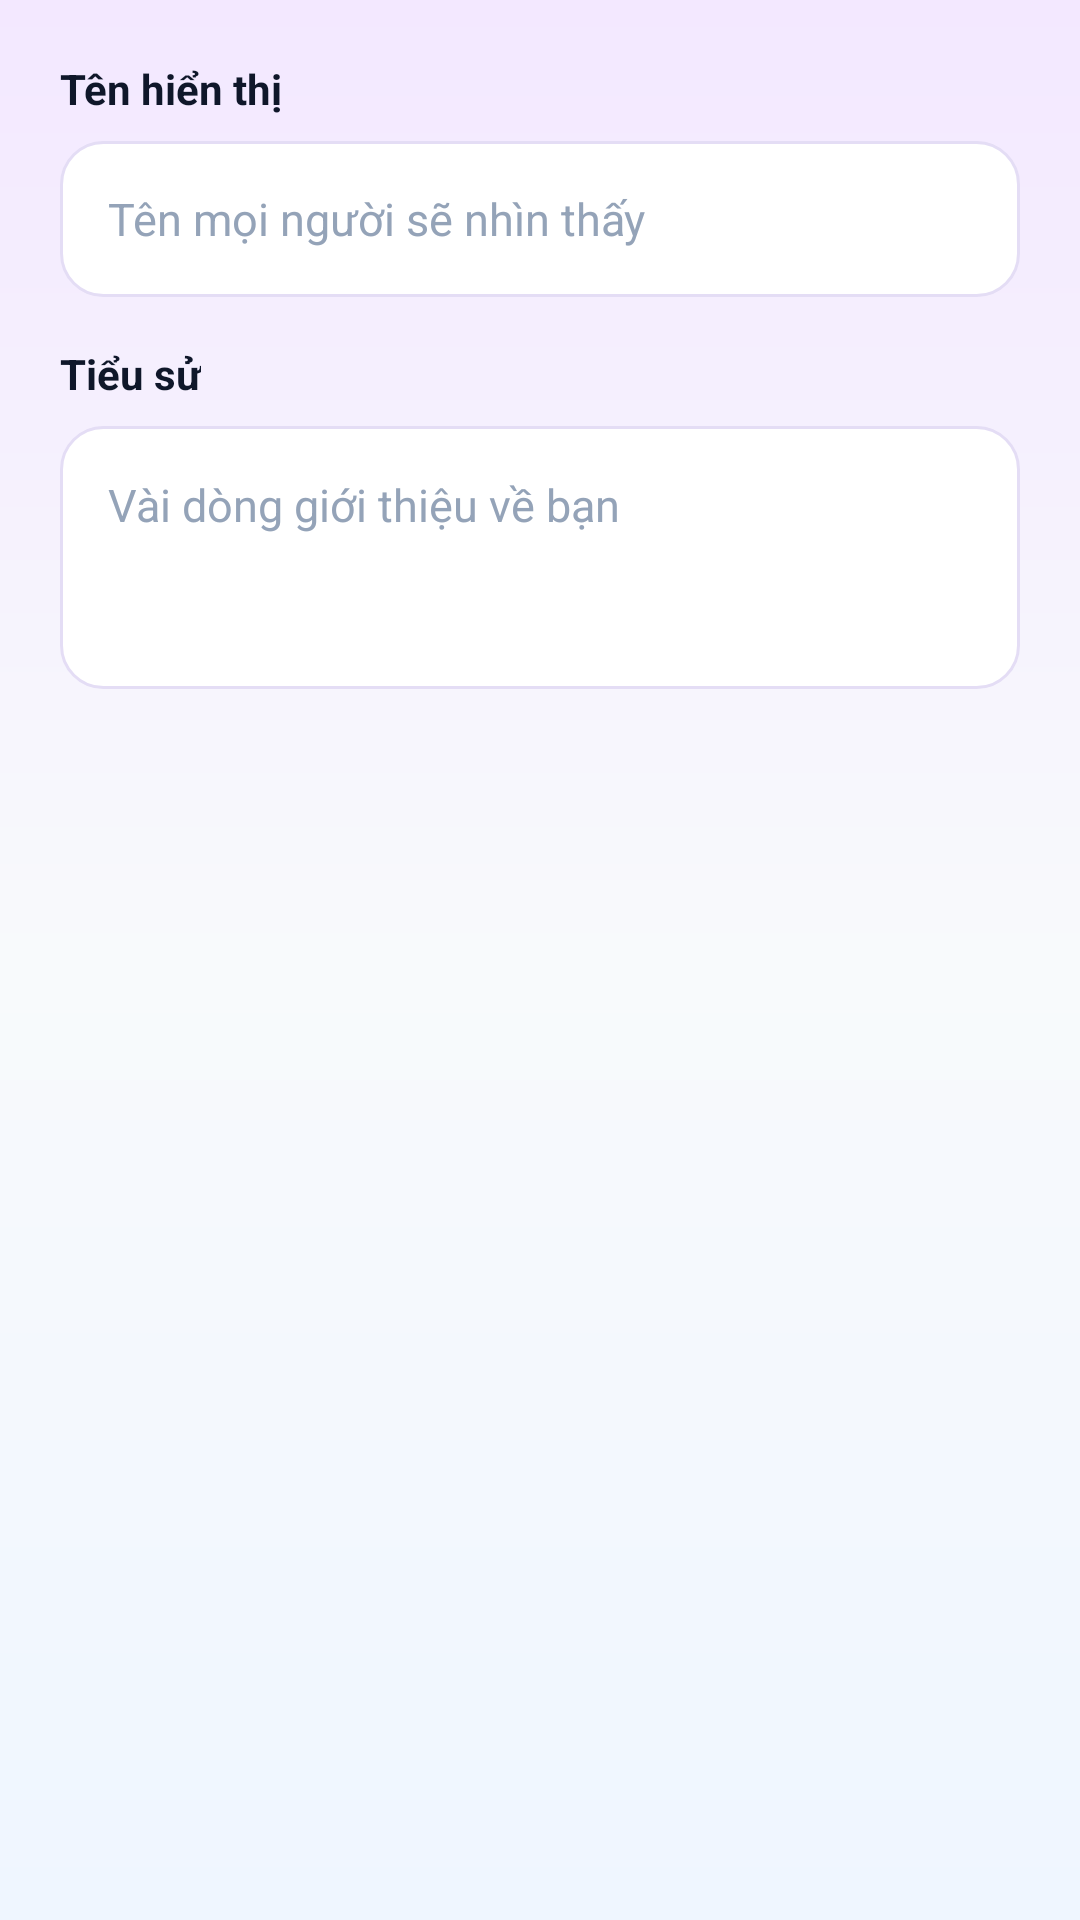

This screen was rendered from an Android layout file. Write that file and the resources it references.
<!-- AndroidManifest.xml: application theme Theme.MELODYVERSE -->
<!-- res/layout/dialog_edit_profile.xml -->
<?xml version="1.0" encoding="utf-8"?>
<LinearLayout xmlns:android="http://schemas.android.com/apk/res/android"
    android:layout_width="match_parent"
    android:layout_height="wrap_content"
    android:orientation="vertical"
    android:background="@drawable/bg_card_gradient"
    android:padding="20dp">

    <TextView
        android:layout_width="wrap_content"
        android:layout_height="wrap_content"
        android:text="Tên hiển thị"
        android:textColor="@color/colorTextPrimary"
        android:textSize="14sp"
        android:textStyle="bold"
        android:layout_marginBottom="8dp" />

    <EditText
        android:id="@+id/et_edit_name"
        android:layout_width="match_parent"
        android:layout_height="52dp"
        android:background="@drawable/bg_input_field"
        android:hint="Tên mọi người sẽ nhìn thấy"
        android:textColorHint="@color/colorInputHint"
        android:textColor="@color/colorTextPrimary"
        android:textSize="15sp"
        android:paddingStart="16dp"
        android:paddingEnd="16dp"
        android:singleLine="true"
        android:layout_marginBottom="16dp" />

    <TextView
        android:layout_width="wrap_content"
        android:layout_height="wrap_content"
        android:text="Tiểu sử"
        android:textColor="@color/colorTextPrimary"
        android:textSize="14sp"
        android:textStyle="bold"
        android:layout_marginBottom="8dp" />

    <EditText
        android:id="@+id/et_edit_bio"
        android:layout_width="match_parent"
        android:layout_height="wrap_content"
        android:minLines="3"
        android:maxLines="5"
        android:gravity="top|start"
        android:background="@drawable/bg_input_field"
        android:hint="Vài dòng giới thiệu về bạn"
        android:textColorHint="@color/colorInputHint"
        android:textColor="@color/colorTextPrimary"
        android:textSize="15sp"
        android:padding="16dp" />

</LinearLayout>
<!-- resources referenced by this layout -->
<resources>
  <color name="colorInputHint">#94A3B8</color>
  <color name="colorTextPrimary">#0F172A</color>
  <!-- drawable bg_input_field (drawable) -->
  <?xml version="1.0" encoding="utf-8"?>
  <selector xmlns:android="http://schemas.android.com/apk/res/android">
      <item android:state_focused="true">
          <shape
              android:shape="rectangle">
              <solid android:color="@color/colorSurface" />
              <stroke
                  android:width="1.5dp"
                  android:color="@color/colorAccent" />
              <corners android:radius="14dp" />
          </shape>
      </item>
      <item>
          <shape
              android:shape="rectangle">
              <solid android:color="@color/colorSurface" />
              <stroke
                  android:width="1dp"
                  android:color="@color/colorLineStrong" />
              <corners android:radius="14dp" />
          </shape>
      </item>
  </selector>
  <style name="Theme.MELODYVERSE" parent="Base.Theme.MELODYVERSE" />
  <color name="colorSurface">#FFFFFF</color>
  <color name="colorAccent">#7C3AED</color>
  <color name="colorLineStrong">#E4DDF5</color>
  <style name="Base.Theme.MELODYVERSE" parent="Theme.Material3.DayNight.NoActionBar">
          <item name="colorPrimary">@color/colorAccent</item>
          <item name="colorSecondary">@color/colorAccent</item>
          <item name="android:statusBarColor">@color/colorBackgroundGradientTop</item>
          <item name="android:windowLightStatusBar">true</item>
          <item name="android:windowBackground">@drawable/bg_screen_gradient</item>
          <item name="colorSurface">@color/colorSurface</item>
          <item name="android:textColorPrimary">@color/colorTextPrimary</item>
          <item name="android:textColorSecondary">@color/colorTextSecondary</item>
          <item name="colorControlNormal">@color/colorTextSecondary</item>
          <item name="bottomNavigationStyle">@style/Widget.MelodyVerse.BottomNavigationView</item>
          <item name="android:windowAnimationStyle">@style/Animation.MelodyVerse.Activity</item>
      </style>
  <color name="colorBackgroundGradientTop">#F3E8FF</color>
  <!-- drawable bg_screen_gradient (drawable) -->
  <?xml version="1.0" encoding="utf-8"?>
  <shape xmlns:android="http://schemas.android.com/apk/res/android"
      android:shape="rectangle">
      <gradient
          android:angle="270"
          android:startColor="@color/colorBackgroundGradientTop"
          android:centerColor="@color/colorBackgroundGradientMid"
          android:endColor="@color/colorBackgroundGradientBottom"
          android:type="linear" />
  </shape>
  <color name="colorTextSecondary">#64748B</color>
  <style name="Widget.MelodyVerse.BottomNavigationView" parent="Widget.Material3.BottomNavigationView">
          <item name="itemActiveIndicatorStyle">@null</item>
          <item name="itemRippleColor">@android:color/transparent</item>
      </style>
  <style name="Animation.MelodyVerse.Activity" parent="@android:style/Animation.Activity">
          <item name="android:activityOpenEnterAnimation">@anim/tab_fade_in</item>
          <item name="android:activityOpenExitAnimation">@anim/tab_hold</item>
          <item name="android:activityCloseEnterAnimation">@anim/tab_hold</item>
          <item name="android:activityCloseExitAnimation">@anim/tab_fade_out</item>
          <item name="android:taskToFrontEnterAnimation">@anim/tab_fade_in</item>
          <item name="android:taskToFrontExitAnimation">@anim/tab_hold</item>
      </style>
  <color name="colorBackgroundGradientMid">#F8FAFC</color>
  <color name="colorBackgroundGradientBottom">#EFF6FF</color>
</resources>
